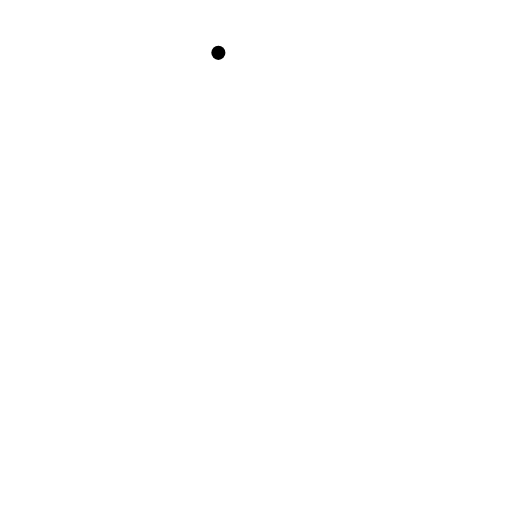
t = 0.00 s
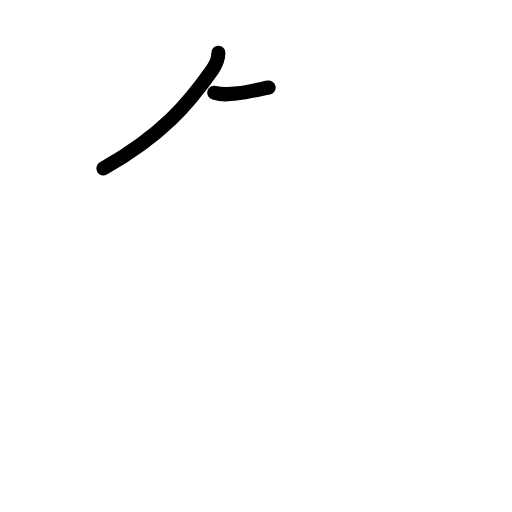
t = 1.38 s
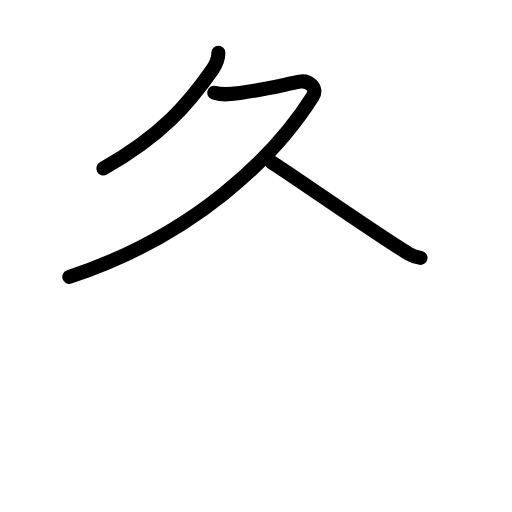
t = 2.75 s
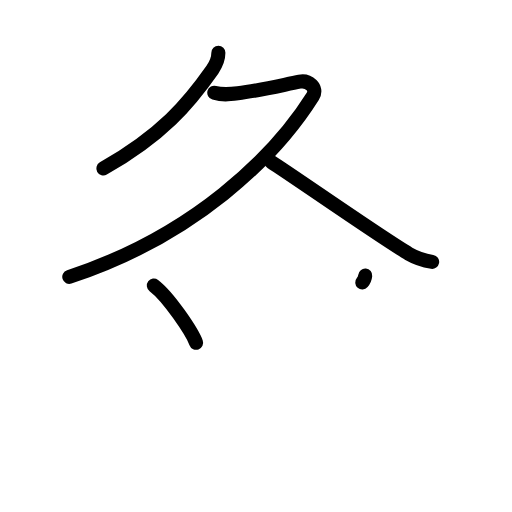
t = 4.25 s
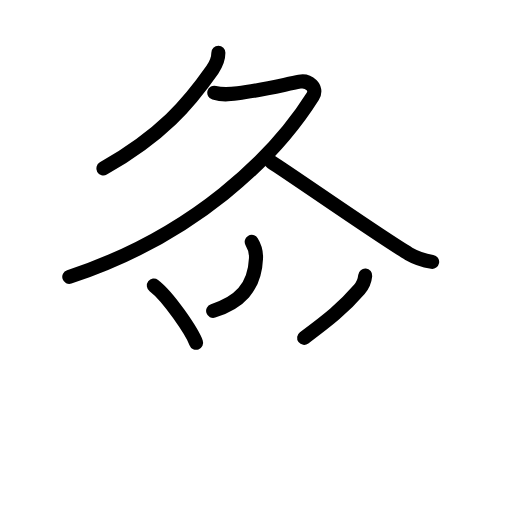
t = 5.63 s
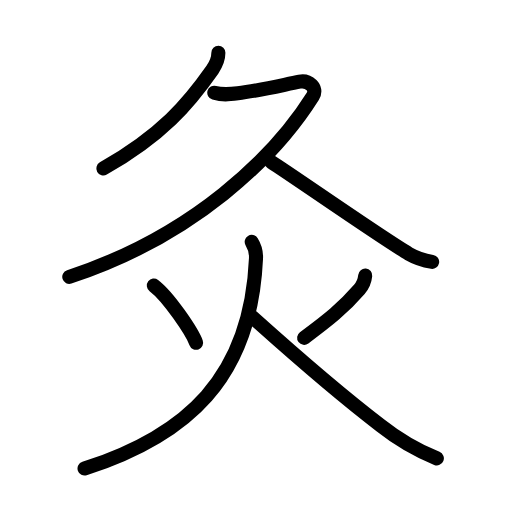
t = 7.00 s

The animated SVG that drew these frames (rendered in a browser with its animation timeline set to each time). Animation: 21 SMIL elements (animate=21); one cycle of 7.00 s.

<?xml version="1.0" encoding="UTF-8"?>
<!--
AniKanjiVG is licensed by CC-BY-SA Paul C. Sommerhoff (https://bitbucket.org/sommerhoff/anikanjivg).
AniKanjiVG uses KanjiVG which is licensed by CC-BY-SA Ulrich Apel (http://kanjivg.tagaini.net).
See also http://creativecommons.org/licenses/by-sa/3.0/
-->
<svg xmlns:kvg='http://kanjivg.tagaini.net' xmlns='http://www.w3.org/2000/svg' width='109' height='109' viewBox='0 0 109 109' style='fill:none;stroke:#000000;stroke-width:3;stroke-linecap:round;stroke-linejoin:round;' id="kvg:kanji_07078"><g id="kvg:07078" kvg:element="灸"><g id="kvg:07078-g1" kvg:element="久" kvg:position="top"><g id="kvg:07078-g2" kvg:element="𠂊𠂊𠂊𠂊𠂊𠂊𠂊𠂊𠔉𠔉𠂊𠂊𠂊𠂊𤇾𠂊𠔉𠂊𠂊𠂊𠂤𠂊𠂊𠂊𦥯𦥑𠂊𦥑𠂊𠂊𠔉𠔉𠂊𠂊𠂊𠂊𠂊𠂊𠂊𠂊𠂊𠂊𦥑𦥑𠂊𠂊𠂊𠂊𠬝𠂊𤇾𠂊𤇾𠂊𠂊𠂊𠂊𦥑𦥑𠂊𠂊𠂢𠂢𠂊𠂊𦥑𠂊𦰩𠂊𠂊" kvg:variant="true" kvg:original="勹"><g id="kvg:07078-g3" kvg:element="丿"><path id="kvg:07078-s1" kvg:type="㇒" d="M46.49,11.25c0,1.25-0.56,2.56-1.26,3.57C40.12,22.12,34.5,28.75,22,35.87"><animate attributeName="d" begin="0.0s" dur="0.5s" from="M46.49,11.25C46.49,11.25,46.49,11.25,46.49,11.25" to="M46.49,11.25c0,1.25-0.56,2.56-1.26,3.57" />
<animate attributeName="d" begin="0.5s" dur="0.5s" from="M46.49,11.25c0,1.25-0.56,2.56-1.26,3.57c0,0,0,0,0,0,0" to="M46.49,11.25c0,1.25-0.56,2.56-1.26,3.57C40.12,22.12,34.5,28.75,22,35.87" />
</path>
</g>
<path id="kvg:07078-s2" kvg:type="㇇" d="M45.62,19.75c1.75,0.5,3.01,0.37,5,0.12c4.36-0.54,9.67-1.8,13.15-2.48c1.89-0.37,3.96,1.3,2.83,3.1c-8.1,12.88-25.35,29.75-51.85,38.45"><animate attributeName="d" begin="1.0s" dur="0.25s" from="M45.62,19.75C45.62,19.75,45.62,19.75,45.62,19.75" to="M45.62,19.75c1.75,0.5,3.01,0.37,5,0.12" />
<animate attributeName="d" begin="1.25s" dur="0.25s" from="M45.62,19.75c1.75,0.5,3.01,0.37,5,0.12c0,0,0,0,0,0,0" to="M45.62,19.75c1.75,0.5,3.01,0.37,5,0.12c4.36-0.54,9.67-1.8,13.15-2.48" />
<animate attributeName="d" begin="1.5s" dur="0.25s" from="M45.62,19.75c1.75,0.5,3.01,0.37,5,0.12c4.36-0.54,9.67-1.8,13.15-2.48c0,0,0,0,0,0,0" to="M45.62,19.75c1.75,0.5,3.01,0.37,5,0.12c4.36-0.54,9.67-1.8,13.15-2.48c1.89-0.37,3.96,1.3,2.83,3.1" />
<animate attributeName="d" begin="1.75s" dur="0.25s" from="M45.62,19.75c1.75,0.5,3.01,0.37,5,0.12c4.36-0.54,9.67-1.8,13.15-2.48c1.89-0.37,3.96,1.3,2.83,3.1c0,0,0,0,0,0,0" to="M45.62,19.75c1.75,0.5,3.01,0.37,5,0.12c4.36-0.54,9.67-1.8,13.15-2.48c1.89-0.37,3.96,1.3,2.83,3.1c-8.1,12.88-25.35,29.75-51.85,38.45" />
<animate attributeName="d" begin="0s" dur="1.0s" from="M-100,-100" to="M-100,-100" />
</path>
</g>
<path id="kvg:07078-s3" kvg:type="㇏" d="M57.75,34.5c4.72,3.01,24.16,16.58,29.29,19.53c1.74,1,3.23,1.43,4.96,1.72"><animate attributeName="d" begin="2.0s" dur="0.5s" from="M57.75,34.5C57.75,34.5,57.75,34.5,57.75,34.5" to="M57.75,34.5c4.72,3.01,24.16,16.58,29.29,19.53" />
<animate attributeName="d" begin="2.5s" dur="0.5s" from="M57.75,34.5c4.72,3.01,24.16,16.58,29.29,19.53c0,0,0,0,0,0,0" to="M57.75,34.5c4.72,3.01,24.16,16.58,29.29,19.53c1.74,1,3.23,1.43,4.96,1.72" />
<animate attributeName="d" begin="0s" dur="2.0s" from="M-100,-100" to="M-100,-100" />
</path>
</g>
<g id="kvg:07078-g4" kvg:element="火" kvg:position="bottom" kvg:radical="general"><path id="kvg:07078-s4" kvg:type="㇔" d="M32.75,60.8c3.09,2.33,8.16,9.85,9,12.18"><animate attributeName="d" begin="3.0s" dur="1.0s" from="M32.75,60.8C32.75,60.8,32.75,60.8,32.75,60.8" to="M32.75,60.8c3.09,2.33,8.16,9.85,9,12.18" />
<animate attributeName="d" begin="0s" dur="3.0s" from="M-100,-100" to="M-100,-100" />
</path>
<path id="kvg:07078-s5" kvg:type="㇒" d="M77.75,58.67c-0.12,1.21-0.41,1.96-1.25,2.92C72.88,65.75,70,68,64.75,71.92"><animate attributeName="d" begin="4.0s" dur="0.5s" from="M77.75,58.67C77.75,58.67,77.75,58.67,77.75,58.67" to="M77.75,58.67c-0.12,1.21-0.41,1.96-1.25,2.92" />
<animate attributeName="d" begin="4.5s" dur="0.5s" from="M77.75,58.67c-0.12,1.21-0.41,1.96-1.25,2.92c0,0,0,0,0,0,0" to="M77.75,58.67c-0.12,1.21-0.41,1.96-1.25,2.92C72.88,65.75,70,68,64.75,71.92" />
<animate attributeName="d" begin="0s" dur="4.0s" from="M-100,-100" to="M-100,-100" />
</path>
<path id="kvg:07078-s6" kvg:type="㇒" d="M53.59,51.5c0.78,1.25,0.96,2.38,0.91,3.5C53.38,80.5,39.75,92.75,18,99.75"><animate attributeName="d" begin="5.0s" dur="0.5s" from="M53.59,51.5C53.59,51.5,53.59,51.5,53.59,51.5" to="M53.59,51.5c0.78,1.25,0.96,2.38,0.91,3.5" />
<animate attributeName="d" begin="5.5s" dur="0.5s" from="M53.59,51.5c0.78,1.25,0.96,2.38,0.91,3.5c0,0,0,0,0,0,0" to="M53.59,51.5c0.78,1.25,0.96,2.38,0.91,3.5C53.38,80.5,39.75,92.75,18,99.75" />
<animate attributeName="d" begin="0s" dur="5.0s" from="M-100,-100" to="M-100,-100" />
</path>
<path id="kvg:07078-s7" kvg:type="㇏" d="M53.75,67.53C65,77.62,72.25,83.88,81.06,90.6c3.65,2.89,7.63,5.22,11.94,6.98"><animate attributeName="d" begin="6.0s" dur="0.5s" from="M53.75,67.53C53.75,67.53,53.75,67.53,53.75,67.53" to="M53.75,67.53C65,77.62,72.25,83.88,81.06,90.6" />
<animate attributeName="d" begin="6.5s" dur="0.5s" from="M53.75,67.53C65,77.62,72.25,83.88,81.06,90.6c0,0,0,0,0,0,0" to="M53.75,67.53C65,77.62,72.25,83.88,81.06,90.6c3.65,2.89,7.63,5.22,11.94,6.98" />
<animate attributeName="d" begin="0s" dur="6.0s" from="M-100,-100" to="M-100,-100" />
</path>
</g>
</g>
</svg>
